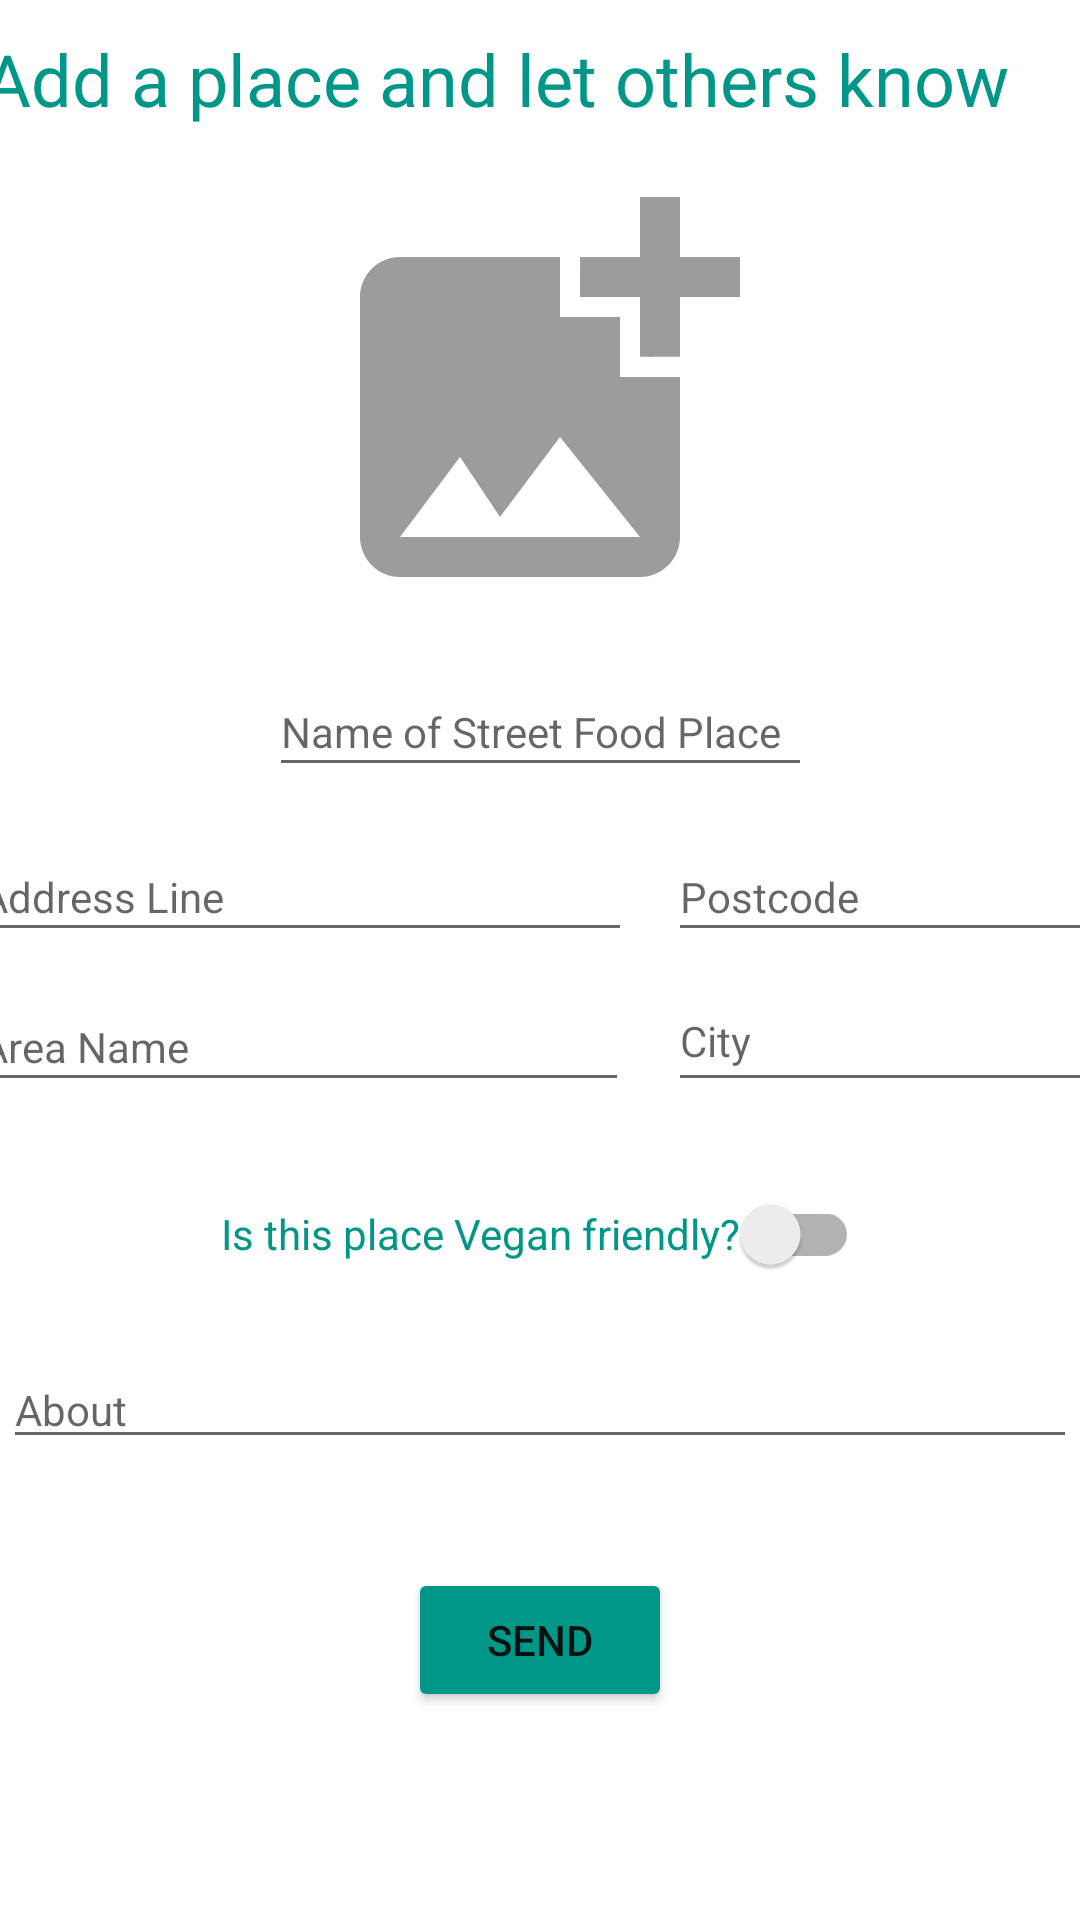

Produce the Android XML layout that renders to this screen, including the resource entries it uses.
<!-- AndroidManifest.xml: application theme Theme.ForFoodiesByFoodies -->
<!-- res/layout/activity_sf_add_new_place.xml -->
<?xml version="1.0" encoding="utf-8"?>
<ScrollView xmlns:android="http://schemas.android.com/apk/res/android"
    xmlns:app="http://schemas.android.com/apk/res-auto"
    xmlns:tools="http://schemas.android.com/tools"
    android:layout_width="match_parent"
    android:layout_height="match_parent"
    tools:context=".SfAddNewPlace">

    <androidx.constraintlayout.widget.ConstraintLayout
        android:layout_width="match_parent"
        android:layout_height="wrap_content"
        tools:context=".SfAddNewPlace">

        <EditText
            android:id="@+id/et_sf_anp_addressline"
            android:layout_width="221dp"
            android:layout_height="40dp"
            android:layout_marginStart="15dp"
            android:layout_marginLeft="15dp"
            android:layout_marginTop="15dp"
            android:ems="10"
            android:hint="Address Line"
            android:inputType="textPostalAddress"
            android:textSize="14sp"
            app:layout_constraintEnd_toStartOf="@+id/et_sf_anp_postcode"
            app:layout_constraintHorizontal_bias="0.5"
            app:layout_constraintStart_toStartOf="parent"
            app:layout_constraintTop_toBottomOf="@+id/et_sf_anp_nameofsf" />

        <EditText
            android:id="@+id/et_sf_anp_city"
            android:layout_width="148dp"
            android:layout_height="40dp"
            android:layout_marginStart="13dp"
            android:layout_marginLeft="13dp"
            android:layout_marginTop="10dp"
            android:layout_marginEnd="15dp"
            android:layout_marginRight="15dp"
            android:ems="10"
            android:gravity="start|top"
            android:hint="City"
            android:inputType="textMultiLine"
            android:textSize="14sp"
            app:layout_constraintEnd_toEndOf="parent"
            app:layout_constraintHorizontal_bias="0.5"
            app:layout_constraintStart_toEndOf="@+id/et_sf_anp_areaname"
            app:layout_constraintTop_toBottomOf="@+id/et_sf_anp_postcode" />

        <EditText
            android:id="@+id/et_sf_anp_areaname"
            android:layout_width="220dp"
            android:layout_height="40dp"
            android:layout_marginStart="15dp"
            android:layout_marginLeft="15dp"
            android:layout_marginTop="10dp"
            android:ems="10"
            android:hint="Area Name"
            android:inputType="textPostalAddress"
            android:textSize="14sp"
            app:layout_constraintEnd_toStartOf="@+id/et_sf_anp_city"
            app:layout_constraintHorizontal_bias="0.5"
            app:layout_constraintStart_toStartOf="parent"
            app:layout_constraintTop_toBottomOf="@+id/et_sf_anp_addressline" />

        <EditText
            android:id="@+id/et_sf_anp_postcode"
            android:layout_width="148dp"
            android:layout_height="40dp"
            android:layout_marginStart="12dp"
            android:layout_marginLeft="12dp"
            android:layout_marginTop="15dp"
            android:layout_marginEnd="15dp"
            android:layout_marginRight="15dp"
            android:ems="10"
            android:hint="Postcode"
            android:inputType="textPostalAddress"
            android:textSize="14sp"
            app:layout_constraintEnd_toEndOf="parent"
            app:layout_constraintHorizontal_bias="0.5"
            app:layout_constraintStart_toEndOf="@+id/et_sf_anp_addressline"
            app:layout_constraintTop_toBottomOf="@+id/et_sf_anp_nameofsf" />

        <EditText
            android:id="@+id/et_sf_anp_nameofsf"
            android:layout_width="181dp"
            android:layout_height="40dp"
            android:layout_marginTop="10dp"
            android:ems="10"
            android:hint="Name of Street Food Place"
            android:inputType="textPersonName"
            android:textSize="14sp"
            app:layout_constraintEnd_toEndOf="parent"
            app:layout_constraintHorizontal_bias="0.5"
            app:layout_constraintStart_toStartOf="parent"
            app:layout_constraintTop_toBottomOf="@+id/iv_sf_anp_image" />

        <ImageView
            android:id="@+id/iv_sf_anp_image"
            android:layout_width="300dp"
            android:layout_height="160dp"
            android:layout_marginTop="10dp"
            android:src="@drawable/ic_baseline_add_photo_image"
            app:layout_constraintEnd_toEndOf="parent"
            app:layout_constraintHorizontal_bias="0.5"
            app:layout_constraintStart_toStartOf="parent"
            app:layout_constraintTop_toBottomOf="@+id/tv_sf_anp_title" />

        <TextView
            android:id="@+id/tv_sf_anp_title"
            android:layout_width="wrap_content"
            android:layout_height="wrap_content"
            android:layout_marginStart="20dp"
            android:layout_marginLeft="20dp"
            android:layout_marginTop="10dp"
            android:layout_marginEnd="50dp"
            android:layout_marginRight="50dp"
            android:text="Add a place and let others know"
            android:textColor="#009688"
            android:textSize="24sp"
            app:layout_constraintEnd_toEndOf="parent"
            app:layout_constraintStart_toStartOf="parent"
            app:layout_constraintTop_toTopOf="parent" />

        <Button
            android:id="@+id/btn_sf_anp_send"
            android:layout_width="wrap_content"
            android:layout_height="wrap_content"
            android:layout_marginStart="160dp"
            android:layout_marginLeft="160dp"
            android:layout_marginTop="10dp"
            android:layout_marginEnd="160dp"
            android:layout_marginRight="160dp"
            android:text="Send"
            app:backgroundTint="#009688"
            app:layout_constraintEnd_toEndOf="parent"
            app:layout_constraintHorizontal_bias="0.5"
            app:layout_constraintStart_toStartOf="parent"
            app:layout_constraintTop_toBottomOf="@+id/tv_sf_anp_warning" />

        <androidx.appcompat.widget.SwitchCompat
            android:id="@+id/switch_sf_anp_isVeganFriendly"
            android:layout_width="wrap_content"
            android:layout_height="wrap_content"
            android:layout_marginStart="90dp"
            android:layout_marginLeft="90dp"
            android:layout_marginTop="20dp"
            android:layout_marginEnd="90dp"
            android:layout_marginRight="90dp"
            android:text="Is this place Vegan friendly?"
            android:textColor="#009688"
            android:textOff="no"
            android:textOn="yes"
            app:layout_constraintEnd_toEndOf="parent"
            app:layout_constraintHorizontal_bias="0.5"
            app:layout_constraintStart_toStartOf="parent"
            app:layout_constraintTop_toBottomOf="@+id/et_sf_anp_city" />

        <TextView
            android:id="@+id/tv_sf_anp_warning"
            android:layout_width="wrap_content"
            android:layout_height="wrap_content"
            android:layout_marginTop="10dp"
            android:text="Provide 1 picture and all other data above"
            android:textColor="#CBF44336"
            android:textSize="12sp"
            android:visibility="invisible"
            app:layout_constraintEnd_toEndOf="parent"
            app:layout_constraintHorizontal_bias="0.5"
            app:layout_constraintStart_toStartOf="parent"
            app:layout_constraintTop_toBottomOf="@+id/et_sf_anp_about" />

        <EditText
            android:id="@+id/et_sf_anp_about"
            android:layout_width="358dp"
            android:layout_height="wrap_content"
            android:layout_marginTop="15dp"
            android:ems="10"
            android:gravity="start|top"
            android:hint="About "
            android:inputType="textMultiLine"
            android:textSize="14sp"
            app:layout_constraintEnd_toEndOf="parent"
            app:layout_constraintHorizontal_bias="0.5"
            app:layout_constraintStart_toStartOf="parent"
            app:layout_constraintTop_toBottomOf="@+id/switch_sf_anp_isVeganFriendly" />

    </androidx.constraintlayout.widget.ConstraintLayout>
</ScrollView>
<!-- resources referenced by this layout -->
<resources>
  <!-- drawable ic_baseline_add_photo_image (drawable) -->
  <vector xmlns:android="http://schemas.android.com/apk/res/android"
      android:width="24dp"
      android:height="24dp"
      android:alpha="0.65"
      android:tint="?attr/colorControlNormal"
      android:viewportWidth="24"
      android:viewportHeight="24">
      <path
          android:fillColor="@android:color/white"
          android:pathData="M19,7v2.99s-1.99,0.01 -2,0L17,7h-3s0.01,-1.99 0,-2h3L17,2h2v3h3v2h-3zM16,11L16,8h-3L13,5L5,5c-1.1,0 -2,0.9 -2,2v12c0,1.1 0.9,2 2,2h12c1.1,0 2,-0.9 2,-2v-8h-3zM5,19l3,-4 2,3 3,-4 4,5L5,19z" />
  </vector>
  <style name="Theme.ForFoodiesByFoodies" parent="Theme.MaterialComponents.DayNight.DarkActionBar">
          
          <item name="colorPrimary">@color/purple_500</item>
          <item name="colorPrimaryVariant">@color/purple_700</item>
          <item name="colorOnPrimary">@color/white</item>
          
          <item name="colorSecondary">@color/teal_200</item>
          <item name="colorSecondaryVariant">@color/teal_700</item>
          <item name="colorOnSecondary">@color/black</item>
          
          <item name="android:statusBarColor" tools:targetApi="l">?attr/colorPrimaryVariant</item>
          
      </style>
  <color name="purple_500">#FF6200EE</color>
  <color name="purple_700">#FF3700B3</color>
  <color name="white">#FFFFFFFF</color>
  <color name="teal_200">#FF03DAC5</color>
  <color name="teal_700">#FF018786</color>
  <color name="black">#FF000000</color>
</resources>
